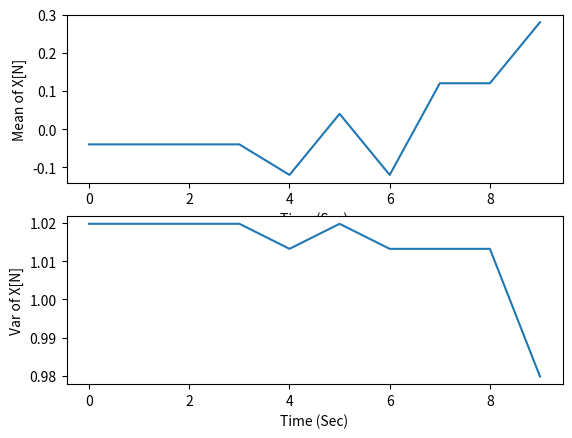

Write the Python code that produced this figure.
import numpy as np
import matplotlib.pyplot as plt
import pandas as pd
from scipy.stats import poisson

fileLoc = 'D:\\OneDrive - University of Tennessee\\College\\UTC\\Master\\Fall 2022\\Stoichastic Processes\\hw\\'

def stemPlt():
    dtList = [0,1,2,3,6,-4,-8,0,0]
    k=[-1,0,1,2,3,4,5,6,7]
    # dtList1 = [6,2,1,1,1,1,2,2]
    # k1=[1,3,5,7,9,11,13,15]
    markerline, stemlines, basline = plt.stem(k, dtList, linefmt = 'teal', markerfmt='o')
    # markerline1, stemlines1, basline1 = plt.stem(k1, dtList1, linefmt = 'teal', markerfmt='o')
    # markerline1.set_markerfacecolor('none')
    plt.show()

def boxWalk(p,L,N):
    X = np.zeros((N,1))
    for n in range(2, N):
        if X[n-1]==0:
            X[n] = 1
        elif X[n-1] == L:
            X[n] = L-1
        else:
            if np.random.rand() < p:
                X[n] = X[n-1] - 1
            else:
                X[n] = X[n-1] + 1
    # print(X)
    return X

def hw2():
    p = 0.5;                            # probability of moving left
    L = 25;                             # box length
    N = 500;                            # run time
    M = 2000;                           # number of sample paths 
    X1 = pd.DataFrame(data=[], index=[], columns=[]) 
    for m in range(1, M):
        X = pd.DataFrame(boxWalk(p, L, N))
        X1 = pd.concat([X1, X], axis=1)

    meanpath = np.mean(X1, axis=1)
    stdpath = np.std(X1, axis=1)
    meanplus = meanpath + stdpath
    meanminus = meanpath - stdpath

    timeax = np.linspace(1, N, N)

    plt.plot(timeax, X1.iloc[:, :4])
    plt.xlabel('Time, N')
    plt.ylabel('Statistics of X[N]')
    plt.axis([1, N, 0, L])
    plt.legend(['sample path 1', 'sample path 2', 'sample path 3','sample path 4'])
    plt.savefig('D:\\OneDrive - University of Tennessee\\College\\UTC\\Master\\Fall 2022\\Stoichastic Processes\\hw\\hw2\\p2.png')
    fig1 = plt.show(block=False)
    plt.pause(3)
    plt.close(fig1)

    plt.plot(timeax, meanpath)
    plt.plot(timeax, meanplus)
    plt.plot(timeax, meanminus)
    plt.legend(['mean', 'upper bound', 'lower bound'])
    plt.savefig('D:\\OneDrive - University of Tennessee\\College\\UTC\\Master\\Fall 2022\\Stoichastic Processes\\hw\\hw2\\p3.png')
    fig2 = plt.show(block=False)
    plt.pause(3)
    plt.close(fig2)


    power = np.linspace(0,3,4, dtype=int)
    # times = 35 * 2**power
    times = [1, 100, 300, 450]
    for i in range(1,5,1):
        t = times[i-1]
        plt.subplot(2,2,i)
        plt.hist(X1.iloc[:,[t]], bins=list(range(0, L)))
        plt.ylabel('Histogram at time ' + str(t))
    # plt.axis([-1, L+1, 0, 20])
    plt.savefig('D:\\OneDrive - University of Tennessee\\College\\UTC\\Master\\Fall 2022\\Stoichastic Processes\\hw\\hw2\\p4.png')
    fig3 = plt.show(block=False)
    plt.pause(3)
    plt.close(fig3)

def possionProcess(n):
    lambdaa = 0.1
    t = 10
    p = (lambdaa * t) / n
    N = pd.DataFrame(data=[], index=[0], columns=[])
    b = pd.DataFrame(data=[], index=[], columns=[])

    for i in range(10000):
        b = np.sum((np.random.rand(1,n) < p))
        N[i] = b 
    return N

def RTW(p,N):
    x = np.random.rand(N)
    # rtw = pd.DataFrame(data=[],index=[],columns=[])
    rtw = np.zeros((N,1))
    for i in range(N):
        if x[i] < p:
            rtw[i] = 1
        else:
            rtw[i] = -1
    return rtw
    

def Hw3_1():
    N = pd.DataFrame(data=[], index=[], columns=[])
    j=0
    for i in range(2,14,2):
        N = pd.concat([N,possionProcess(i)], ignore_index=True)
    for j in range(0,6,1):
        plt.subplot(2,3,j+1)
        plt.hist(N.iloc[j])
        plt.semilogy()
        i = list(range(2,14,2))
        plt.ylabel('Histogram with  ' + str(i[j]) + ' subintervals')
    plt.savefig('D:\\OneDrive - University of Tennessee\\College\\UTC\\Master\\Fall 2022\\Stoichastic Processes\\hw\\hw3\\p1.png')
    plt.show()
    for i in range(2,14,2):
        possionDistribution = poisson.rvs(1, size = i)
        print(possionDistribution)
        plt.subplot(2,3,j+1)
        j=j+1
        print(j)
        plt.hist(possionDistribution, density=True)
        plt.semilogy()
        plt.title("alpha = 1")
        # i = list(range(2,14,2))
        plt.ylabel('Histogram with  ' + str(i) + ' subintervals')
    plt.savefig('D:\\OneDrive - University of Tennessee\\College\\UTC\\Master\\Fall 2022\\Stoichastic Processes\\hw\\hw3\\p1.1.png')
    plt.show()

def Hw3_2():
    rtw1 = pd.DataFrame(data=[],index=[],columns=[])
    meanpath = pd.DataFrame(data=[],index=[],columns=[])
    varpath = pd.DataFrame(data=[],index=[],columns=[])
    p = 0.5
    N = 25
    M = 10
    for i in range(M):
        rtw = pd.DataFrame(RTW(p, N))
        rtw1 = pd.concat([rtw1, rtw], axis =1, ignore_index=True)
    fig1 = rtw1.plot(drawstyle='steps', subplots=True,
                      ylabel='X[N]', sharex=True, sharey=True, figsize=(12,8)) 
    # plt.subplot(2,3,1)
    plt.savefig(fileLoc + 'hw3\\p1.png')
    plt.xlabel('Time (Sec)')
    # plt.ylabel('RTW of X[N]')
    plt.show(block = False)
    plt.pause(1)
    plt.close()
    # plt.subplot(2,3,2)
    meanpath = rtw1.mean().transpose()
    # meanpath = meanpath.transpose()
    print(meanpath)
    # for i in range(len(meanpath)):
    #     col = (np.random.random(), np.random.random(), np.random.random())
    #     plt.axhline(y = meanpath[i], label='meanpath ' + str(i), c=col)
    plt.subplot(2,1,1)
    plt.plot(meanpath)
    plt.xlabel('Time (Sec)')
    plt.ylabel('Mean of X[N]')
    plt.savefig(fileLoc + 'hw3\\p2_1.png')
    varpath = rtw1.std()
    plt.subplot(2,1,2)
    plt.plot(varpath)
    plt.xlabel('Time (Sec)')
    plt.ylabel('Var of X[N]')
    plt.savefig(fileLoc + 'hw3\\p2_2.png')
    plt.show(block = False)
    plt.pause(1)

Hw3_2() 